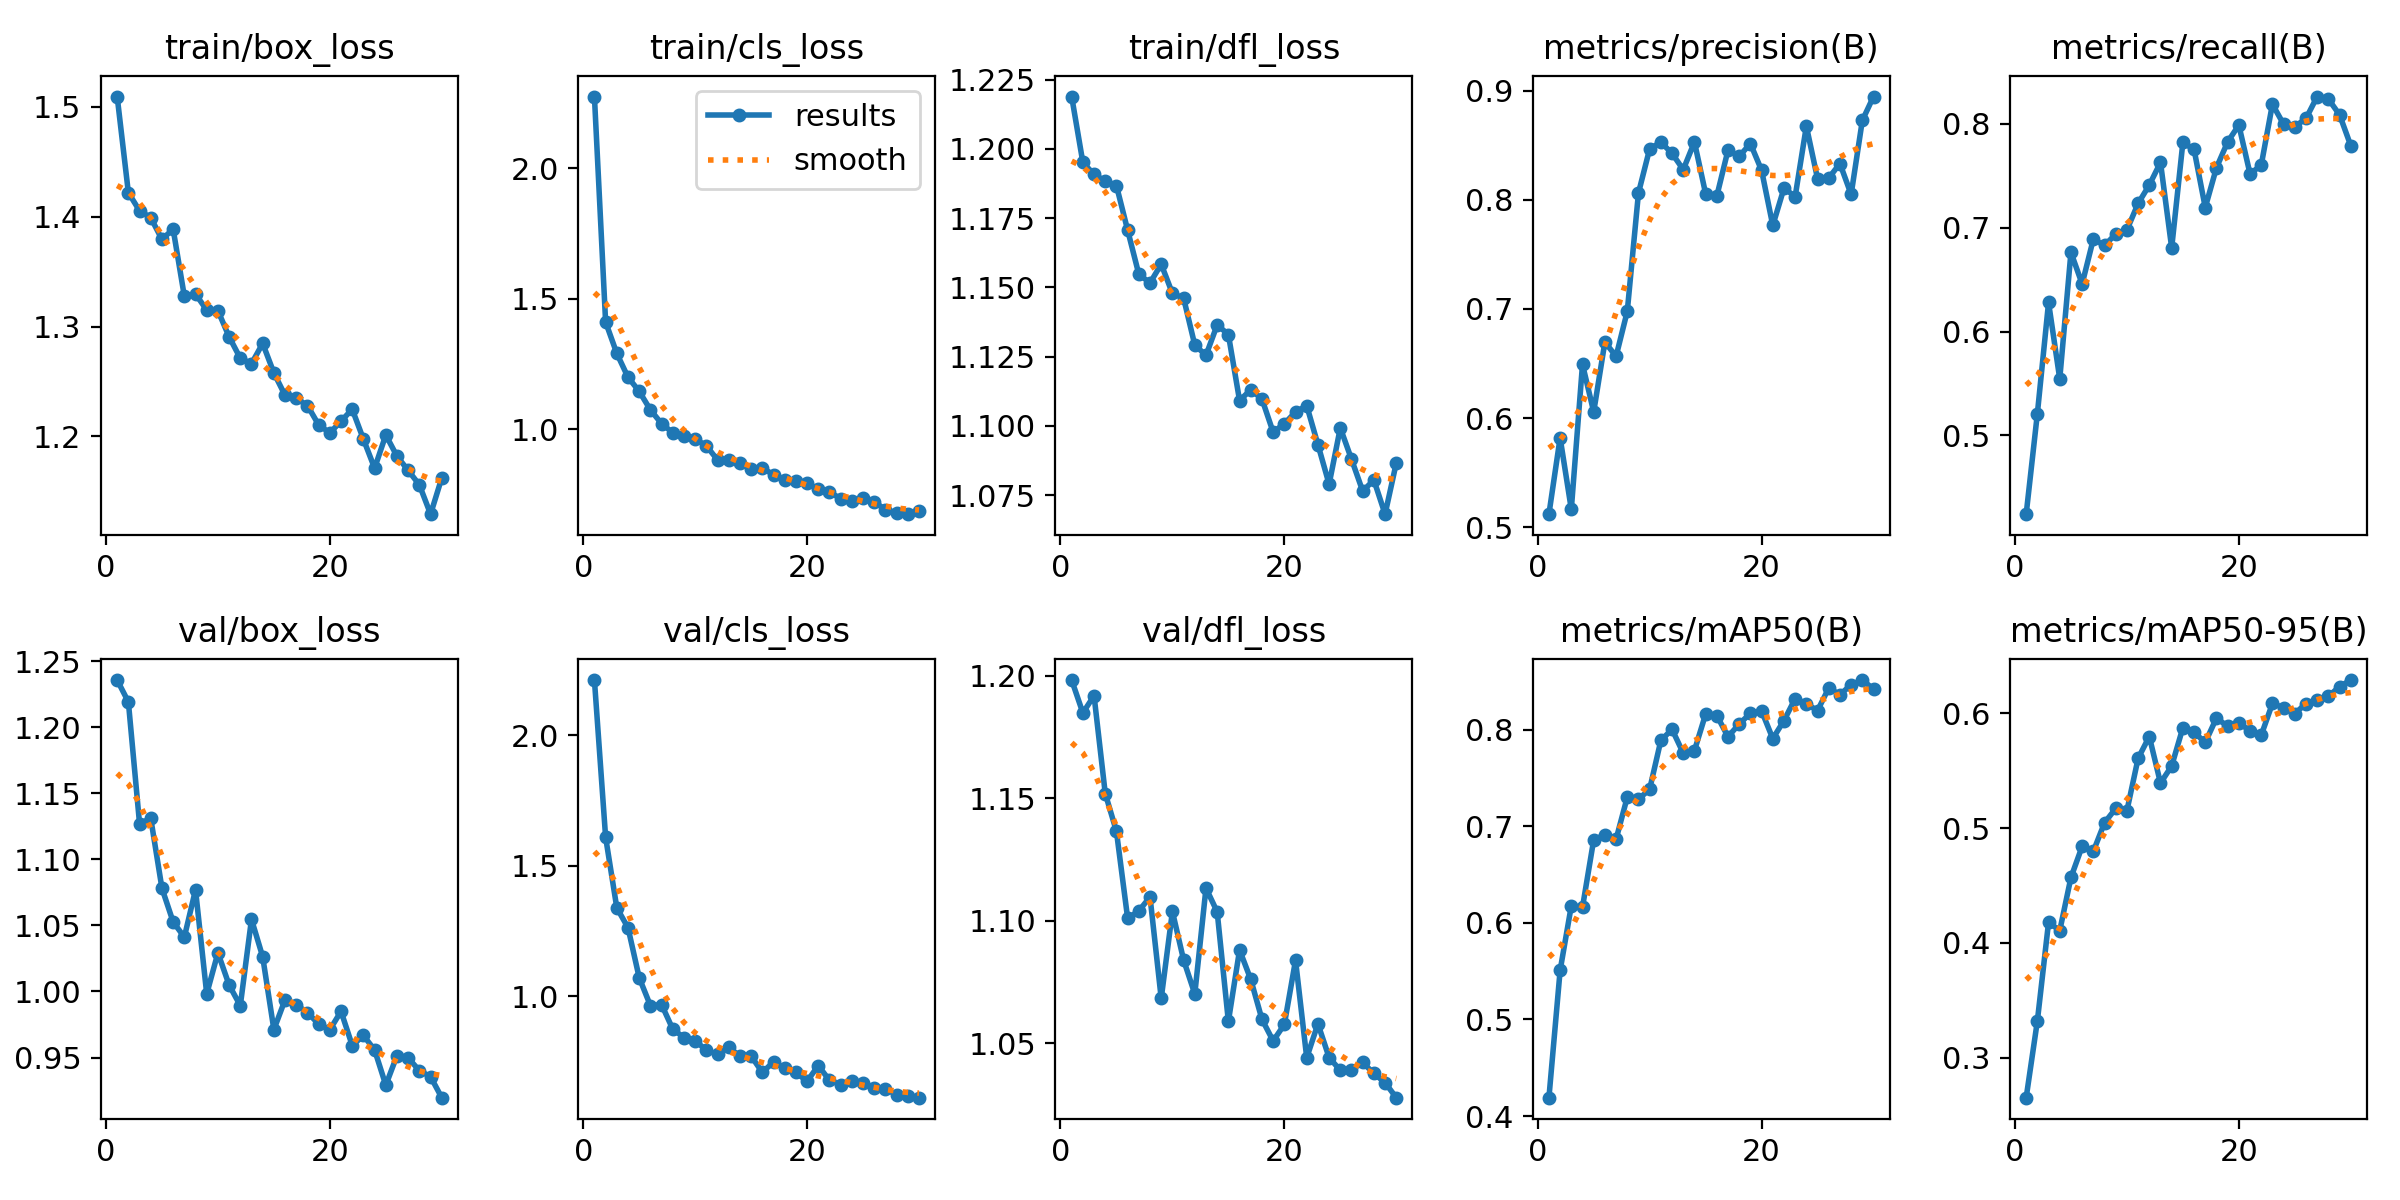

The table this chart was drawn from, first rows:
epoch, time, train/box_loss, train/cls_loss, train/dfl_loss, metrics/precision(B), metrics/recall(B), metrics/mAP50(B), metrics/mAP50-95(B), val/box_loss, val/cls_loss, val/dfl_loss, lr/pg0, lr/pg1, lr/pg2
1, 43.49, 1.509, 2.274, 1.219, 0.5119, 0.4242, 0.419, 0.2654, 1.236, 2.212, 1.198, 0.06726, 0.0003307, 0.0003307
2, 85.46, 1.422, 1.41, 1.195, 0.5819, 0.5209, 0.5507, 0.3321, 1.219, 1.609, 1.185, 0.03424, 0.0006444, 0.0006444
3, 127.2, 1.405, 1.29, 1.191, 0.5164, 0.628, 0.6177, 0.418, 1.127, 1.339, 1.192, 0.001201, 0.0009384, 0.0009384
4, 169.1, 1.399, 1.199, 1.188, 0.6492, 0.5544, 0.6162, 0.4107, 1.131, 1.263, 1.152, 0.0009113, 0.0009113, 0.0009113
5, 210.8, 1.379, 1.145, 1.187, 0.6056, 0.6762, 0.686, 0.457, 1.078, 1.071, 1.136, 0.0008818, 0.0008818, 0.0008818
6, 252.7, 1.389, 1.074, 1.171, 0.6696, 0.6457, 0.6911, 0.484, 1.053, 0.9639, 1.101, 0.0008522, 0.0008522, 0.0008522
7, 295.9, 1.328, 1.021, 1.155, 0.6565, 0.689, 0.6867, 0.4797, 1.041, 0.9678, 1.104, 0.0008227, 0.0008227, 0.0008227
8, 337.6, 1.33, 0.9864, 1.152, 0.6977, 0.6828, 0.7302, 0.5046, 1.077, 0.8736, 1.11, 0.0007931, 0.0007931, 0.0007931
9, 379.1, 1.315, 0.9725, 1.158, 0.8062, 0.6938, 0.728, 0.517, 0.9981, 0.8415, 1.068, 0.0007636, 0.0007636, 0.0007636
10, 420.9, 1.314, 0.9621, 1.148, 0.8466, 0.6977, 0.7385, 0.5151, 1.029, 0.8298, 1.104, 0.000734, 0.000734, 0.000734
11, 462.7, 1.291, 0.9363, 1.146, 0.8527, 0.7232, 0.7889, 0.5606, 1.005, 0.7923, 1.084, 0.0007044, 0.0007044, 0.0007044
12, 504.4, 1.271, 0.8817, 1.129, 0.8425, 0.741, 0.8004, 0.5796, 0.9892, 0.7773, 1.07, 0.0006749, 0.0006749, 0.0006749
13, 546.2, 1.266, 0.8818, 1.125, 0.8276, 0.7627, 0.7758, 0.5391, 1.055, 0.8058, 1.113, 0.0006453, 0.0006453, 0.0006453
14, 588.2, 1.285, 0.8684, 1.136, 0.8529, 0.6805, 0.7784, 0.554, 1.026, 0.7689, 1.104, 0.0006158, 0.0006158, 0.0006158
15, 630.1, 1.258, 0.8473, 1.133, 0.8055, 0.782, 0.8162, 0.5873, 0.9711, 0.7705, 1.059, 0.0005862, 0.0005862, 0.0005862
16, 672, 1.237, 0.8509, 1.109, 0.8034, 0.7752, 0.8147, 0.5832, 0.9937, 0.7078, 1.088, 0.0005567, 0.0005567, 0.0005567
17, 714, 1.235, 0.8254, 1.113, 0.8455, 0.7193, 0.7928, 0.5745, 0.9898, 0.7477, 1.076, 0.0005271, 0.0005271, 0.0005271
18, 755.9, 1.228, 0.8048, 1.11, 0.8398, 0.7576, 0.806, 0.5957, 0.984, 0.7231, 1.06, 0.0004976, 0.0004976, 0.0004976
19, 797.6, 1.21, 0.7997, 1.098, 0.8515, 0.7824, 0.817, 0.5885, 0.9753, 0.7075, 1.051, 0.000468, 0.000468, 0.000468
20, 839.4, 1.203, 0.7938, 1.101, 0.827, 0.7987, 0.8195, 0.5913, 0.971, 0.6734, 1.058, 0.0004384, 0.0004384, 0.0004384
21, 916, 1.214, 0.7693, 1.105, 0.7764, 0.7518, 0.7908, 0.5847, 0.985, 0.7342, 1.084, 0.0004089, 0.0004089, 0.0004089
22, 957.4, 1.225, 0.7584, 1.107, 0.8105, 0.7601, 0.8094, 0.5807, 0.9591, 0.677, 1.044, 0.0003793, 0.0003793, 0.0003793
23, 998.8, 1.197, 0.7341, 1.093, 0.803, 0.8187, 0.8323, 0.6084, 0.9667, 0.661, 1.058, 0.0003498, 0.0003498, 0.0003498
24, 1040, 1.171, 0.7231, 1.079, 0.8674, 0.7995, 0.8268, 0.6047, 0.9557, 0.6744, 1.044, 0.0003202, 0.0003202, 0.0003202
25, 1082, 1.201, 0.7343, 1.099, 0.8193, 0.7972, 0.8199, 0.5996, 0.9291, 0.6662, 1.039, 0.0002907, 0.0002907, 0.0002907
26, 1124, 1.182, 0.7212, 1.088, 0.8199, 0.8051, 0.8432, 0.6083, 0.9515, 0.6483, 1.039, 0.0002611, 0.0002611, 0.0002611
27, 1165, 1.169, 0.6916, 1.076, 0.8331, 0.8262, 0.8363, 0.6117, 0.9497, 0.643, 1.042, 0.0002316, 0.0002316, 0.0002316
28, 1207, 1.156, 0.6802, 1.08, 0.8049, 0.8237, 0.8466, 0.6145, 0.9401, 0.6228, 1.038, 0.000202, 0.000202, 0.000202
29, 1248, 1.129, 0.6741, 1.068, 0.8727, 0.8086, 0.8515, 0.6231, 0.9355, 0.6186, 1.034, 0.0001724, 0.0001724, 0.0001724
30, 1290, 1.162, 0.6848, 1.087, 0.8945, 0.7789, 0.8422, 0.6288, 0.9196, 0.6109, 1.028, 0.0001429, 0.0001429, 0.0001429
